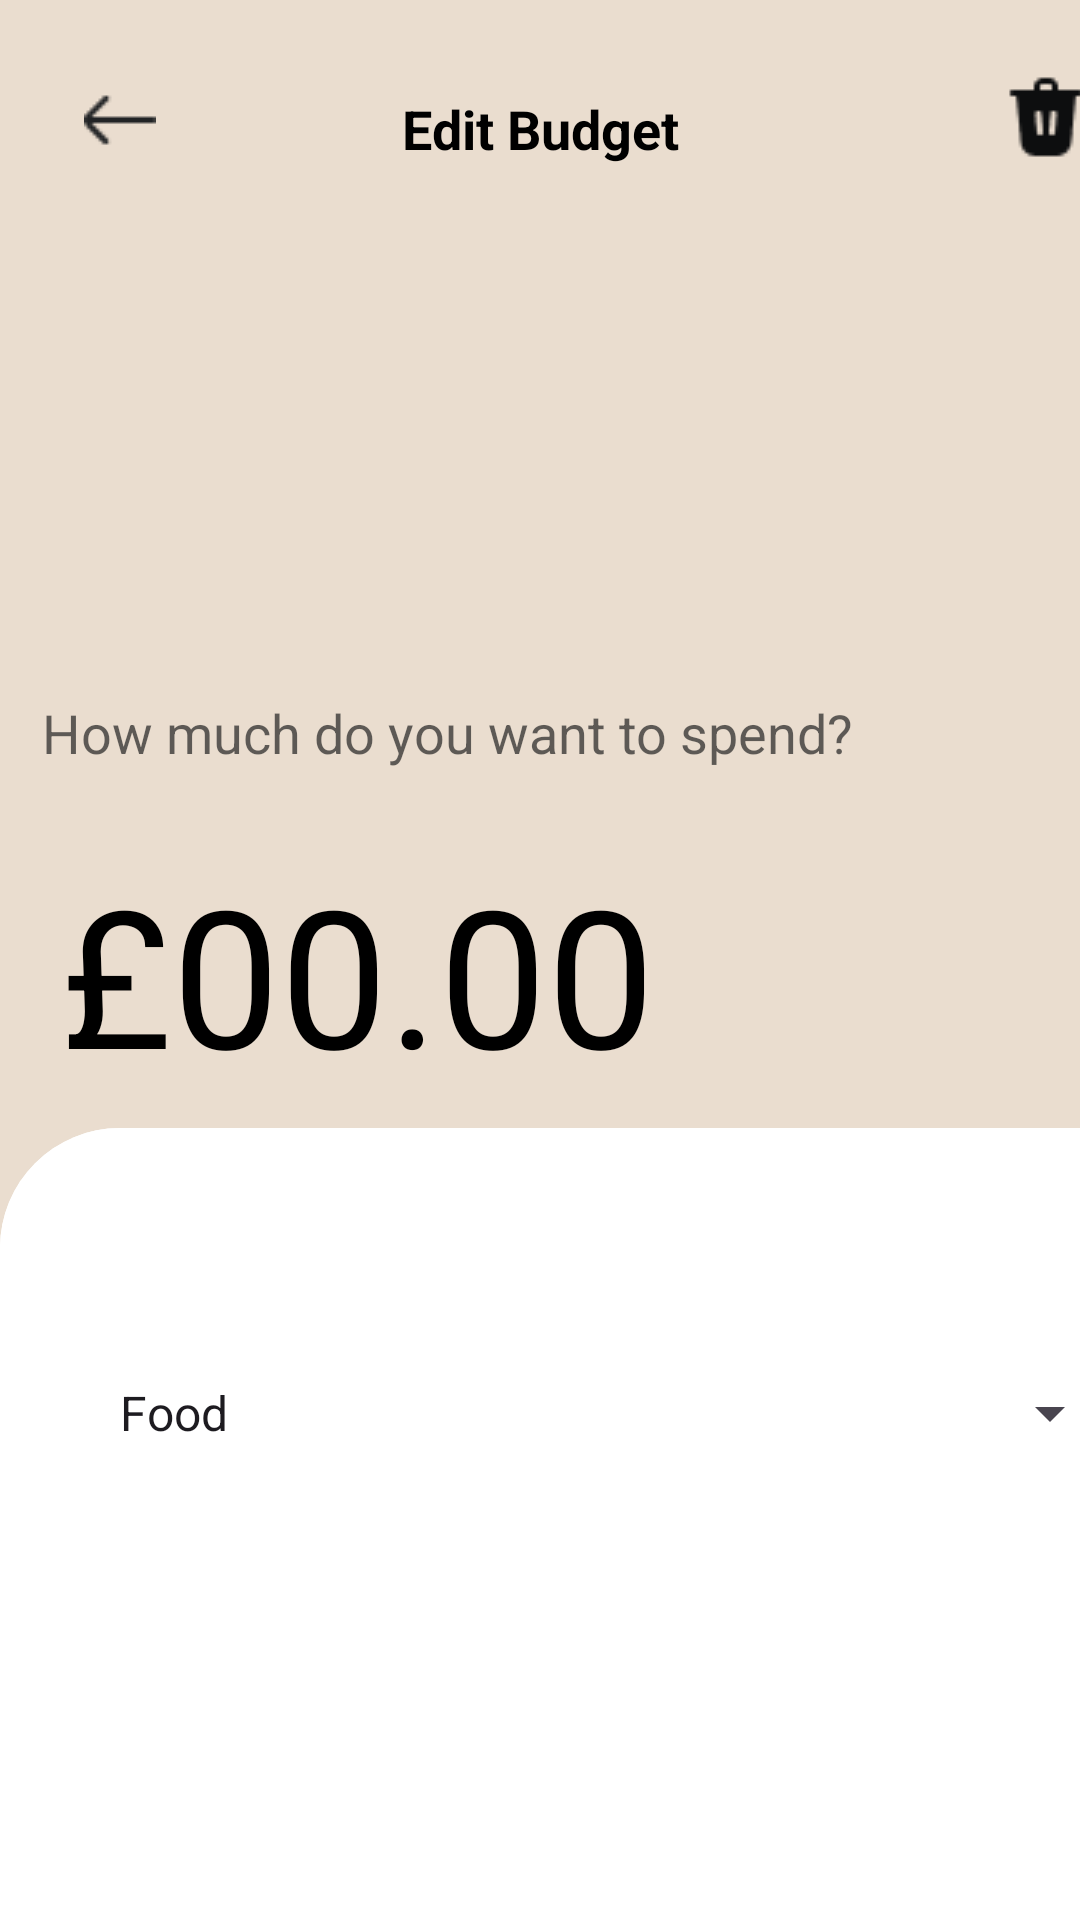

Write the Android layout XML for this screen, with the resource values it uses.
<!-- AndroidManifest.xml: application theme Theme.SplurgeSavvy -->
<!-- res/layout/budget_edit_budget.xml -->
<?xml version="1.0" encoding="utf-8"?>
<androidx.constraintlayout.widget.ConstraintLayout xmlns:android="http://schemas.android.com/apk/res/android"
    xmlns:app="http://schemas.android.com/apk/res-auto"
    xmlns:tools="http://schemas.android.com/tools"
    android:id="@+id/budget_edit_budget"
    android:layout_width="match_parent"
    android:layout_height="match_parent"
    android:background="#EADDCF">

    <RelativeLayout
        android:id="@+id/top_navigat_skin"
        android:layout_width="0dp"
        android:layout_height="65dp"
        android:background="#EADDCF"
        app:layout_constraintTop_toTopOf="parent"
        app:layout_constraintStart_toStartOf="parent"
        app:layout_constraintEnd_toEndOf="parent">
    </RelativeLayout>

    
    <TextView
        android:id="@+id/title"
        android:layout_width="253dp"
        android:layout_height="54dp"
        android:layout_marginTop="16dp"
        android:gravity="center_horizontal|center_vertical"
        android:text="@string/title_edit_budget"
        android:textAppearance="@style/title_create_budget"
        android:textStyle="bold"
        app:layout_constraintEnd_toEndOf="parent"
        app:layout_constraintStart_toStartOf="parent"
        app:layout_constraintTop_toTopOf="parent" />

    <RelativeLayout
        android:id="@+id/magicons_gl"
        android:layout_width="48dp"
        android:layout_height="48dp"
        android:background="?attr/selectableItemBackgroundBorderless"
        android:clickable="true"
        android:focusable="true"
        android:padding="8dp"
        app:layout_constraintTop_toTopOf="parent"
        app:layout_constraintStart_toStartOf="parent"
        android:layout_marginTop="16dp"
        android:layout_marginStart="16dp">

        <ImageView
            android:id="@+id/backButtonIcon"
            android:layout_width="match_parent"
            android:layout_height="match_parent"
            android:layout_centerInParent="true"
            android:scaleType="centerInside"
            android:src="@drawable/ic_back_arrow" />

    </RelativeLayout>

    <RelativeLayout
        android:id="@+id/magicons_trash"
        android:layout_width="48dp"
        android:layout_height="48dp"
        android:background="?attr/selectableItemBackgroundBorderless"
        android:clickable="true"
        android:focusable="true"
        android:padding="8dp"
        app:layout_constraintTop_toTopOf="@id/title"
        app:layout_constraintStart_toEndOf="@id/title"
        android:layout_marginStart="18dp"
        android:layout_marginTop="0dp">

        <ImageView
            android:id="@+id/trash"
            android:layout_width="wrap_content"
            android:layout_height="40dp"
            android:layout_centerInParent="true"
            android:scaleType="centerInside"
            android:src="@drawable/trash_black" />

    </RelativeLayout>

    <TextView
        android:id="@+id/balance"
        android:layout_width="wrap_content"
        android:layout_height="wrap_content"
        android:layout_marginTop="232dp"
        android:alpha="0.64"
        android:gravity="center_horizontal|center_vertical"
        android:text="@string/how_much_do"
        android:textAppearance="@style/how_much_do"
        app:layout_constraintEnd_toEndOf="parent"
        app:layout_constraintHorizontal_bias="0.153"
        app:layout_constraintStart_toStartOf="parent"
        app:layout_constraintTop_toTopOf="parent" />

    <ImageView
        android:id="@+id/frame_1"
        android:layout_width="412dp"
        android:layout_height="499dp"
        android:layout_marginTop="376dp"
        android:background="@drawable/rounded_top"
        android:scaleType="fitXY"
        android:src="@drawable/rounded_top"
        app:layout_constraintEnd_toEndOf="parent"
        app:layout_constraintHorizontal_bias="0.0"
        app:layout_constraintStart_toStartOf="parent"
        app:layout_constraintTop_toTopOf="parent" />

    <ImageView
        android:id="@+id/frame_2"
        android:layout_width="411dp"
        android:layout_height="309dp"
        android:layout_marginTop="428dp"
        android:background="@drawable/frame_1"
        android:scaleType="fitXY"
        android:src="@drawable/frame_1"
        app:layout_constraintEnd_toEndOf="parent"
        app:layout_constraintHorizontal_bias="1.0"
        app:layout_constraintStart_toStartOf="parent"
        app:layout_constraintTop_toTopOf="parent" />


    <RelativeLayout
        android:id="@+id/dropdownButton"
        android:layout_width="374dp"
        android:layout_height="50dp"
        android:layout_marginStart="16dp"
        android:layout_marginTop="376dp"
        android:layout_marginEnd="16dp"
        android:gravity="center_vertical"
        android:paddingStart="16dp"
        android:paddingEnd="16dp"
        android:text="@string/category"
        android:textColor="#91919F"
        app:layout_constraintEnd_toEndOf="parent"
        app:layout_constraintHorizontal_bias="0.0"
        app:layout_constraintStart_toStartOf="parent"
        app:layout_constraintTop_toBottomOf="@+id/title">

        <Spinner
            android:id="@+id/dropdownButton_spinner"
            android:layout_width="match_parent"
            android:layout_height="match_parent"
            android:entries="@array/categories"
            android:spinnerMode="dropdown" />
    </RelativeLayout>

    <RelativeLayout
        android:id="@+id/button_continue"
        android:layout_width="343dp"
        android:layout_height="56dp"
        android:layout_marginStart="32dp"
        android:layout_marginTop="656dp"
        android:background="@drawable/button_signup"
        app:layout_constraintStart_toStartOf="parent"
        app:layout_constraintTop_toTopOf="parent">

        <TextView
            android:layout_width="match_parent"
            android:layout_height="match_parent"
            android:gravity="center"
            android:text="Confirm"
            android:textColor="#FFFFFF"
            android:textSize="16sp" />

    </RelativeLayout>

    <TextView
        android:id="@+id/poundSignTextView"
        android:layout_width="wrap_content"
        android:layout_height="wrap_content"
        android:layout_marginStart="20dp"
        android:layout_marginTop="212dp"
        android:text="£"
        android:textColor="#000000"
        android:textSize="64sp"
        app:layout_constraintStart_toStartOf="parent"
        app:layout_constraintTop_toBottomOf="@+id/title" />

    <EditText
        android:id="@+id/valueEditText_create_budget"
        android:layout_width="0dp"
        android:layout_height="wrap_content"
        android:layout_marginTop="212dp"
        android:background="@android:color/transparent"
        android:gravity="center_vertical"
        android:text="@string/default_value_b"
        android:inputType="numberDecimal"
        android:textColor="#000000"
        android:textSize="64sp"
        app:layout_constraintEnd_toEndOf="parent"
        app:layout_constraintHorizontal_bias="0.0"
        app:layout_constraintStart_toEndOf="@+id/poundSignTextView"
        app:layout_constraintTop_toBottomOf="@+id/title" />


</androidx.constraintlayout.widget.ConstraintLayout>
<!-- resources referenced by this layout -->
<resources>
  <string-array name="categories">
          <item>Food</item>
          <item>Transport</item>
          <item>Entertainment</item>
          <item>Health</item>
          <item>Clothing</item>
          <item>Electronics</item>
          <item>Hobbies</item>
          <item>Travel</item>
          <item>Beauty And Cosmetics</item>
          <item>Home Decor</item>
      </string-array>
  <!-- drawable button_signup (drawable) -->
  <?xml version="1.0" encoding="utf-8"?>
  <vector xmlns:android="http://schemas.android.com/apk/res/android"
      xmlns:aapt="http://schemas.android.com/aapt"
      android:width="343dp"
      android:height="56dp"
      android:viewportWidth="343"
      android:viewportHeight="56">
  
      <group>
          <clip-path android:pathData="M16 0H327C335.837 0 343 7.16344 343 16V40C343 48.8366 335.837 56 327 56H16C7.16344 56 0 48.8366 0 40V16C0 7.16344 7.16344 0 16 0Z" />
          <path android:pathData="M0 0V56H343V0" android:fillColor="#161719" />
      </group>
  
  </vector>
  <!-- drawable frame_1 (drawable) -->
  <?xml version="1.0" encoding="utf-8"?>
  <vector
      xmlns:android="http://schemas.android.com/apk/res/android"
      xmlns:aapt="http://schemas.android.com/aapt"
      android:width="375dp"
      android:height="176dp"
      android:viewportWidth="375"
      android:viewportHeight="176"
      >
      <group>
          <clip-path
              android:pathData="M0 0H375V176H0V0Z"
              />
          <path
              android:pathData="M0 0V176H375V0"
              android:fillColor="#FFFFFF"
              />
      </group>
  </vector>
  <!-- drawable ic_back_arrow: png bitmap (drawable, 291 bytes) -->
  <!-- drawable rounded_top (drawable) -->
  <?xml version="1.0" encoding="utf-8"?>
  <shape xmlns:android="http://schemas.android.com/apk/res/android">
      <solid android:color="#FFFFFF" /> 
      <corners android:topLeftRadius="40dp" android:topRightRadius="40dp" /> 
  </shape>
  <!-- drawable trash_black: png bitmap (drawable, 565 bytes) -->
  <string name="category">Category</string>
  <string name="default_value_b">00.00</string>
  <string name="how_much_do">How much do you want to spend?</string>
  <string name="title_edit_budget">Edit Budget</string>
  <style name="how_much_do">
          <item name="android:textSize">18sp</item>
          <item name="android:textColor">#0D0E0F</item>
      </style>
  <style name="title_create_budget">
          <item name="android:textSize">18sp</item>
          <item name="android:textColor">#000000</item>
      </style>
  <style name="Theme.SplurgeSavvy" parent="Base.Theme.SplurgeSavvy" />
  <style name="Base.Theme.SplurgeSavvy" parent="Theme.Material3.DayNight.NoActionBar">
          
          
      </style>
</resources>
